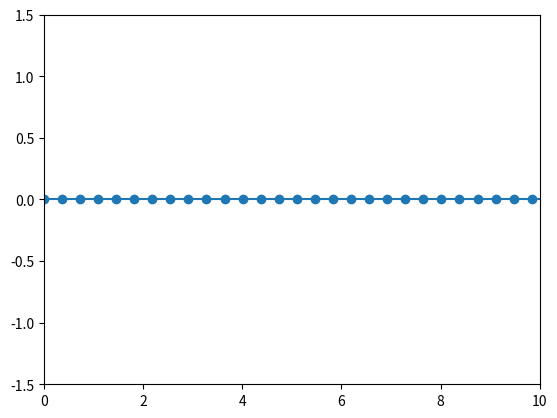

The matplotlib source for this figure:
import matplotlib.pyplot as plt
import numpy as np
import matplotlib.animation as anima

omega = 5
t = np.linspace(0,10,550)
y = np.zeros(np.size(t))
step = 20
fig,ax = plt.subplots()
scat = ax.scatter(t[::step],y[::step])
line = ax.plot(t,y)
ax.set(xlim=[0,10],ylim=[-1.5,1.5])

def update(time):
    y[:time] = np.sin(omega*t[:time])
    line[0].set_xdata(t)
    line[0].set_ydata(y)
    return line

def update2(time):
    y[:time] = np.sin(omega*t[:time][::-1])
    data = np.stack([t[::step],y[::step]]).T
    scat.set_offsets(data)
    line[0].set_xdata(t)
    line[0].set_ydata(y)
    return (scat, line)
ani = anima.FuncAnimation(fig=fig,func=update2,frames=550,interval=1)
plt.show()
